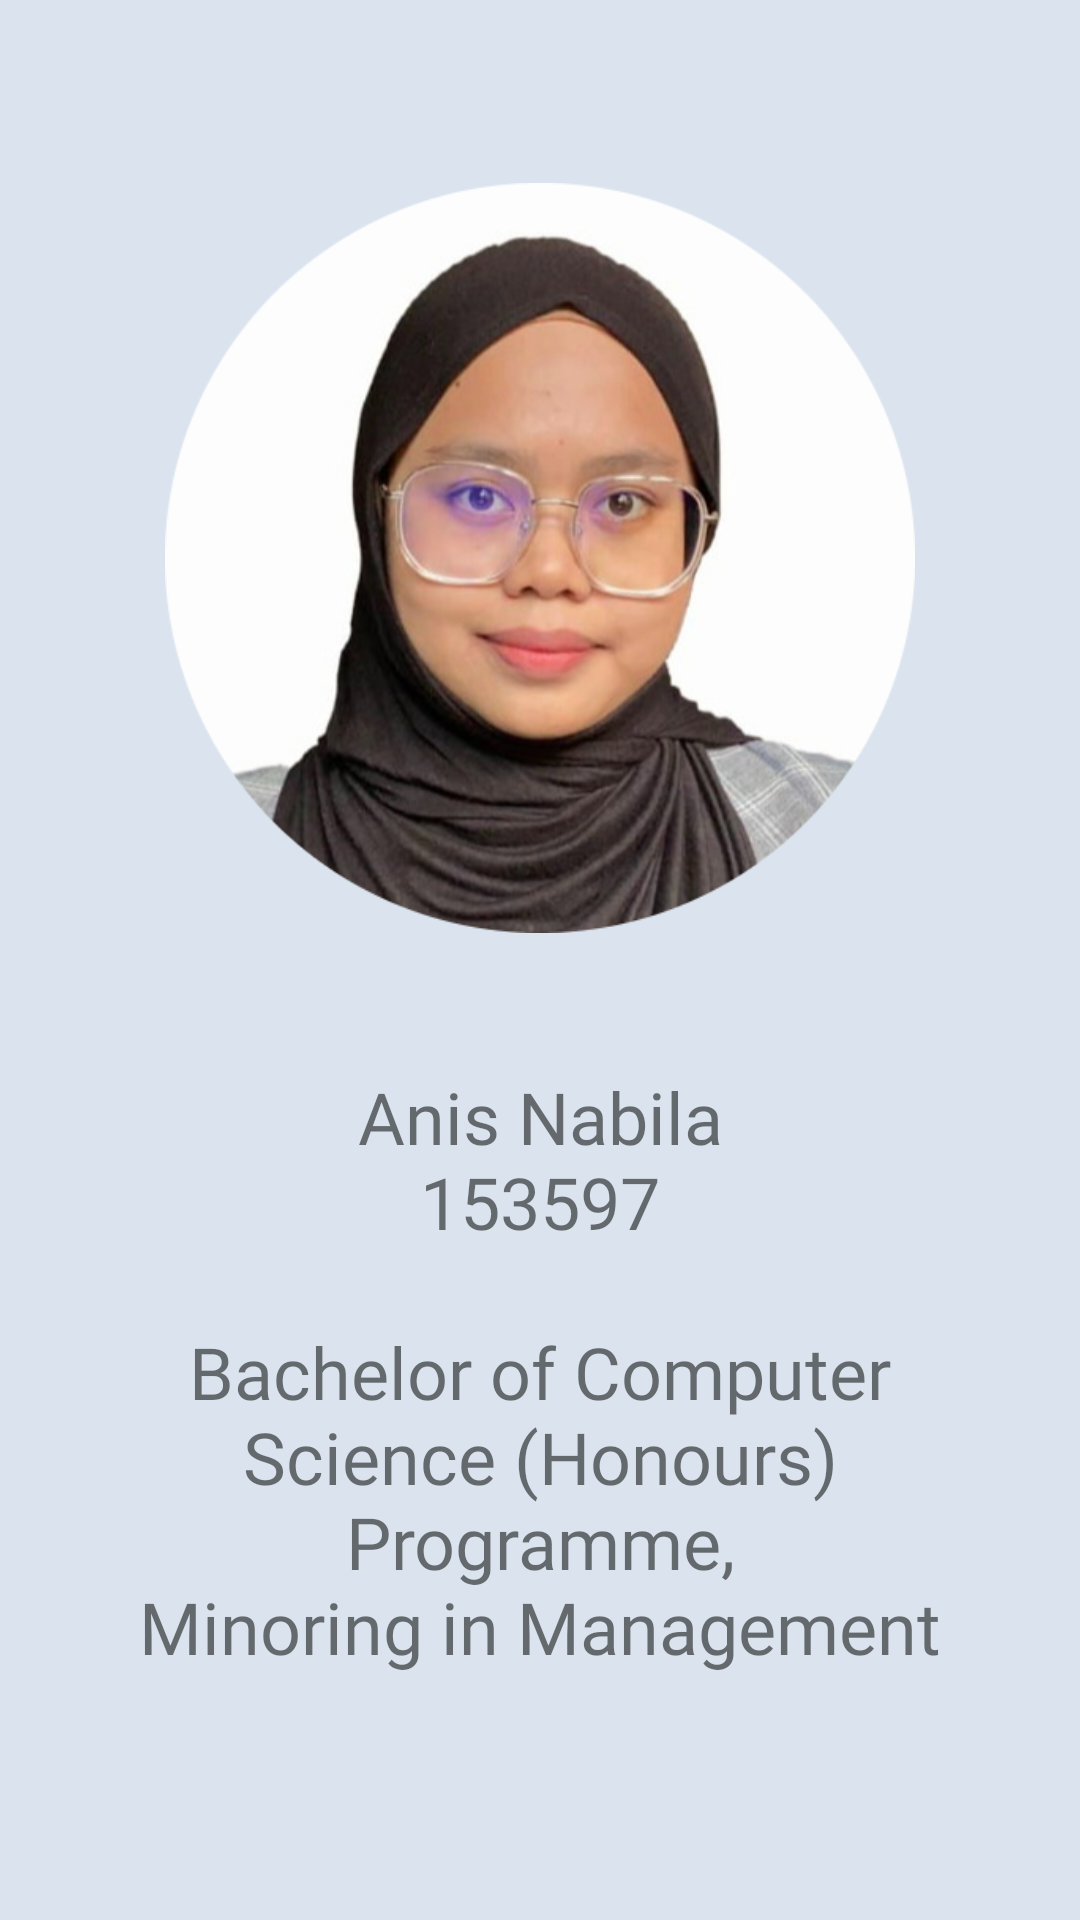

Write the Android layout XML for this screen, with the resource values it uses.
<!-- AndroidManifest.xml: application theme Theme.HEALTHPOINT_FINAL -->
<!-- res/layout/card_anis.xml -->
<?xml version="1.0" encoding="utf-8"?>
<LinearLayout xmlns:android="http://schemas.android.com/apk/res/android"
    xmlns:app="http://schemas.android.com/apk/res-auto"
    xmlns:tools="http://schemas.android.com/tools"
    android:layout_width="match_parent"
    android:layout_height="match_parent"
    android:background="#DBE4EE"
    android:orientation="vertical"
    android:padding="40dp">

    <ImageView
        android:id="@+id/imageView10"
        android:layout_width="wrap_content"
        android:layout_height="292dp"
        android:padding="15dp"
        app:srcCompat="@drawable/anis_2"
        tools:ignore="ImageContrastCheck" />

    <TextView
        android:id="@+id/textView13"
        android:layout_width="match_parent"
        android:layout_height="279dp"
        android:fontFamily="@font/noto_sans_bold"
        android:gravity="center"
        android:text="@string/anis"
        android:textSize="24sp"
        tools:ignore="TextContrastCheck" />
</LinearLayout>
<!-- resources referenced by this layout -->
<resources>
  <!-- drawable anis_2: png bitmap (drawable-v24, 188680 bytes) -->
  <string name="anis">Anis Nabila\n153597\n\nBachelor of Computer Science (Honours) Programme,\nMinoring in Management\n</string>
  <style name="Theme.HEALTHPOINT_FINAL" parent="Theme.MaterialComponents.DayNight.DarkActionBar">
          
          <item name="colorPrimary">@color/purple_500</item>
          <item name="colorPrimaryVariant">@color/purple_700</item>
          <item name="colorOnPrimary">@color/white</item>
          
          <item name="colorSecondary">@color/teal_200</item>
          <item name="colorSecondaryVariant">@color/teal_700</item>
          <item name="colorOnSecondary">@color/black</item>
          
          <item name="android:statusBarColor" tools:targetApi="l">?attr/colorPrimaryVariant</item>
          
      </style>
  <color name="purple_500">#FF6200EE</color>
  <color name="purple_700">#FF3700B3</color>
  <color name="white">#FFFFFFFF</color>
  <color name="teal_200">#273043</color>
  <color name="teal_700">#FF018786</color>
  <color name="black">#FF000000</color>
</resources>
